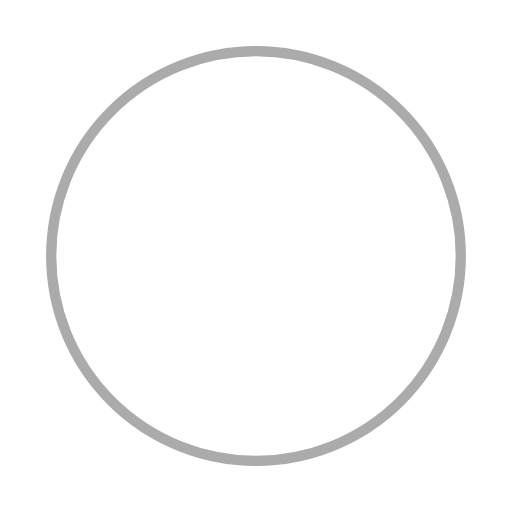
t = 0.00 s
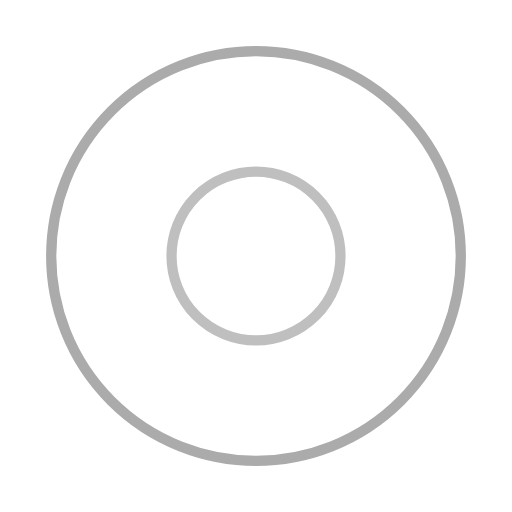
t = 0.50 s
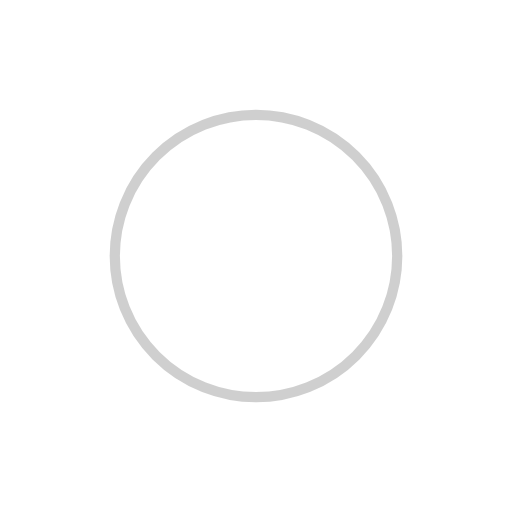
t = 1.00 s
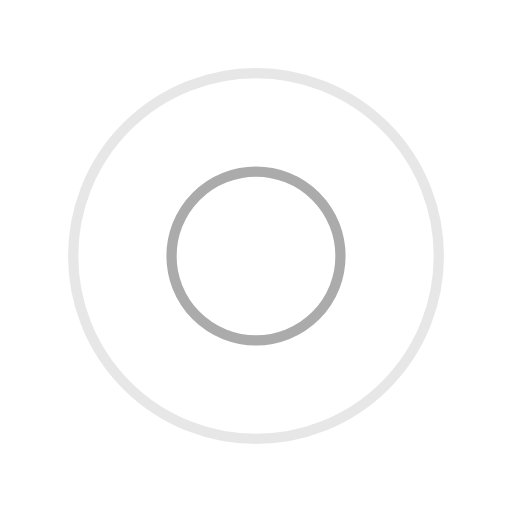
t = 1.50 s
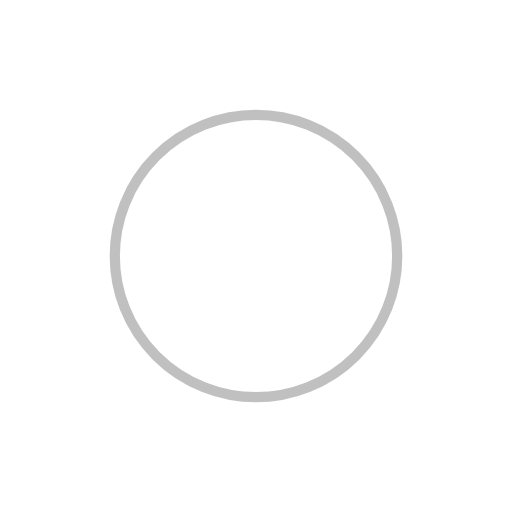
t = 2.00 s
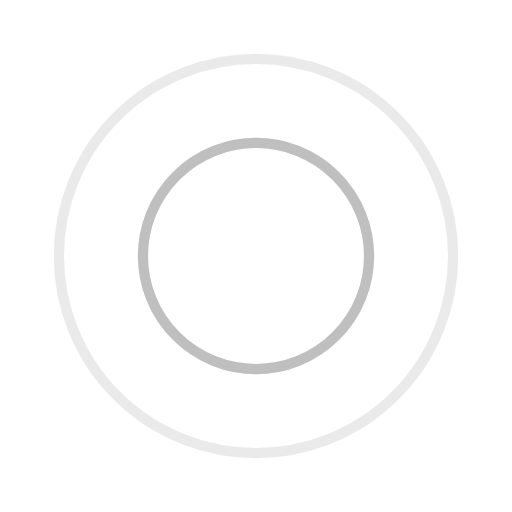
t = 2.67 s

The animated SVG that drew these frames (rendered in a browser with its animation timeline set to each time). Animation: 4 SMIL elements (animate=4); one cycle of 3.00 s, repeats indefinitely.

<?xml version="1.0" encoding="utf-8"?><svg width='120px' height='120px' xmlns="http://www.w3.org/2000/svg" viewBox="0 0 100 100" preserveAspectRatio="xMidYMid" class="uil-ripple"><rect x="0" y="0" width="100" height="100" fill="none" class="bk"></rect><g> <animate attributeName="opacity" dur="2s" repeatCount="indefinite" begin="0s" keyTimes="0;0.33;1" values="1;1;0"></animate><circle cx="50" cy="50" r="40" stroke="#bfbfbf" fill="none" stroke-width="2" stroke-linecap="round"><animate attributeName="r" dur="2s" repeatCount="indefinite" begin="0s" keyTimes="0;0.33;1" values="0;22;44"></animate></circle></g><g><animate attributeName="opacity" dur="2s" repeatCount="indefinite" begin="1s" keyTimes="0;0.33;1" values="1;1;0"></animate><circle cx="50" cy="50" r="40" stroke="#ababab" fill="none" stroke-width="2" stroke-linecap="round"><animate attributeName="r" dur="2s" repeatCount="indefinite" begin="1s" keyTimes="0;0.33;1" values="0;22;44"></animate></circle></g></svg>
